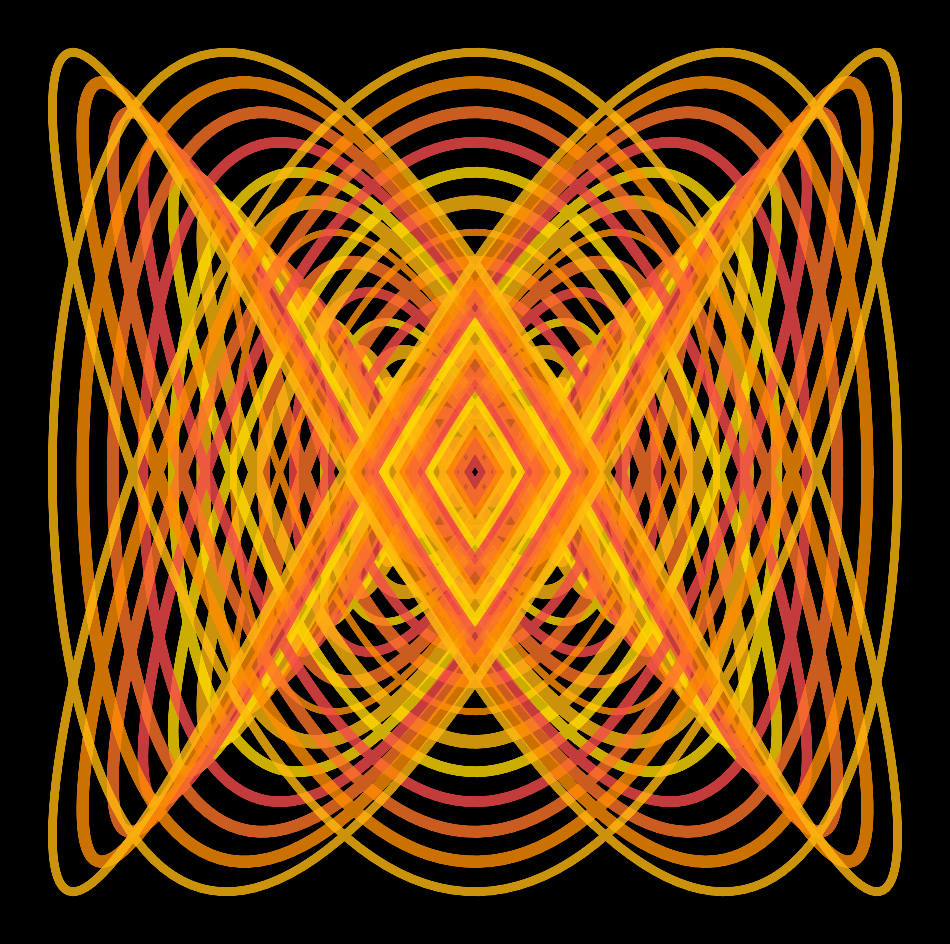

This chart was generated by the following Python code: (Note: this script raises an exception after producing the figure.)
import matplotlib.pylab as plt
import numpy as np
import pandas as pd
from math import cos, sin,log,tan,gamma,pi,exp,sqrt

colors = ['#ffdb00','#f64b4b','#ff7429','#ff8e02','#ffb910']*10
p = plt.figure(figsize=(12,12),facecolor='black',dpi=400)
p = plt.axis('off')
i = 0
for z in np.linspace(0,10,15):
    plt.plot([cos(t*6)*z for t in np.linspace(0,2*pi,600)],
             [sin(t*10)*z for t in np.linspace(0,2*pi,600)],lw=np.random.uniform(4,10),alpha=.8,color=colors[i])
    i+=1
plt.savefig(f'C:/Users/<user>/Pictures/RandomPlots/21122019.png',facecolor='black')